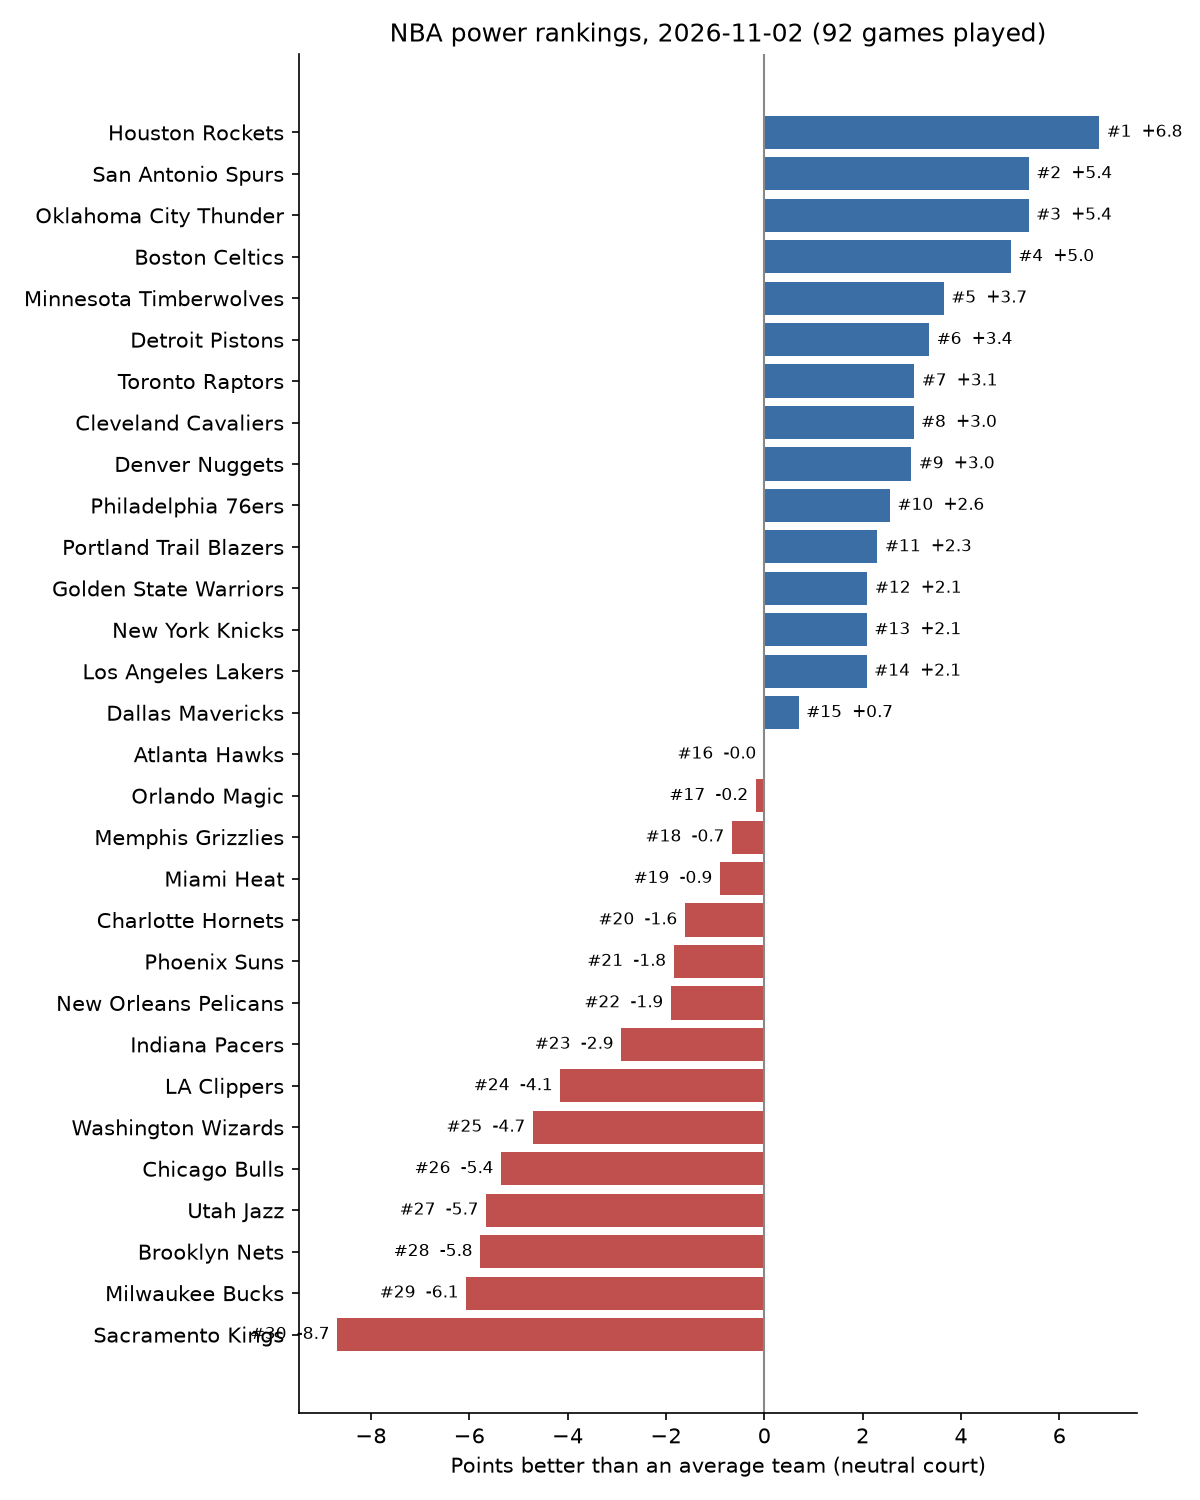

Source data for this figure (header and first rows):
rank, rank_change, TEAM_NAME, conf, W, L, rating, pace_82, preseason_rank, change_since_preseason
1, 0, Houston Rockets, West, 6, 1, 6.8, 58.6, 3, 2.5
2, 0, San Antonio Spurs, West, 4, 2, 5.4, 55.2, 2, 0.6
3, 0, Oklahoma City Thunder, West, 4, 2, 5.4, 55.2, 1, -1.2
4, 0, Boston Celtics, East, 5, 1, 5.0, 54.3, 4, 0.7
5, 0, Minnesota Timberwolves, West, 4, 3, 3.7, 50.8, 16, 3.1
6, 0, Detroit Pistons, East, 5, 1, 3.4, 50.0, 10, 1.6
7, 0, Toronto Raptors, East, 3, 3, 3.1, 49.2, 7, 0.7
8, 0, Cleveland Cavaliers, East, 4, 2, 3.0, 49.2, 6, 0.1
9, 0, Denver Nuggets, West, 3, 2, 3.0, 49.1, 5, -0.7
10, 0, Philadelphia 76ers, East, 6, 1, 2.6, 47.9, 9, 0.4
11, 0, Portland Trail Blazers, West, 4, 1, 2.3, 47.2, 14, 1.4
12, 1, Golden State Warriors, West, 4, 3, 2.1, 46.7, 12, 0.8
13, -1, New York Knicks, East, 2, 4, 2.1, 46.7, 8, -0.2
14, 0, Los Angeles Lakers, West, 5, 2, 2.1, 46.7, 13, 0.8
15, 0, Dallas Mavericks, West, 4, 2, 0.7, 42.9, 20, 1.5
16, 1, Atlanta Hawks, East, 3, 4, -0.0, 41.0, 19, 0.5
17, -1, Orlando Magic, East, 2, 4, -0.2, 40.5, 11, -1.6
18, 0, Memphis Grizzlies, West, 6, 0, -0.7, 39.2, 26, 3.3
19, 0, Miami Heat, East, 2, 4, -0.9, 38.5, 17, -0.7
20, 0, Charlotte Hornets, East, 3, 4, -1.6, 36.6, 15, -2.3
21, 0, Phoenix Suns, West, 1, 3, -1.8, 36.0, 18, -1.4
22, 0, New Orleans Pelicans, West, 2, 4, -1.9, 35.8, 22, 0.4
23, 0, Indiana Pacers, East, 2, 5, -2.9, 33.1, 21, -1.0
24, 0, LA Clippers, West, 1, 5, -4.1, 29.9, 24, -0.7
25, 0, Washington Wizards, East, 3, 3, -4.7, 28.5, 29, 0.8
26, 0, Chicago Bulls, East, 1, 5, -5.4, 26.9, 23, -2.2
27, 0, Utah Jazz, West, 1, 5, -5.7, 26.1, 27, -1.6
28, 1, Brooklyn Nets, East, 1, 5, -5.8, 25.8, 28, -0.4
29, -1, Milwaukee Bucks, East, 1, 5, -6.1, 25.1, 25, -2.3
30, 0, Sacramento Kings, West, 0, 6, -8.7, 19.2, 30, -2.8
